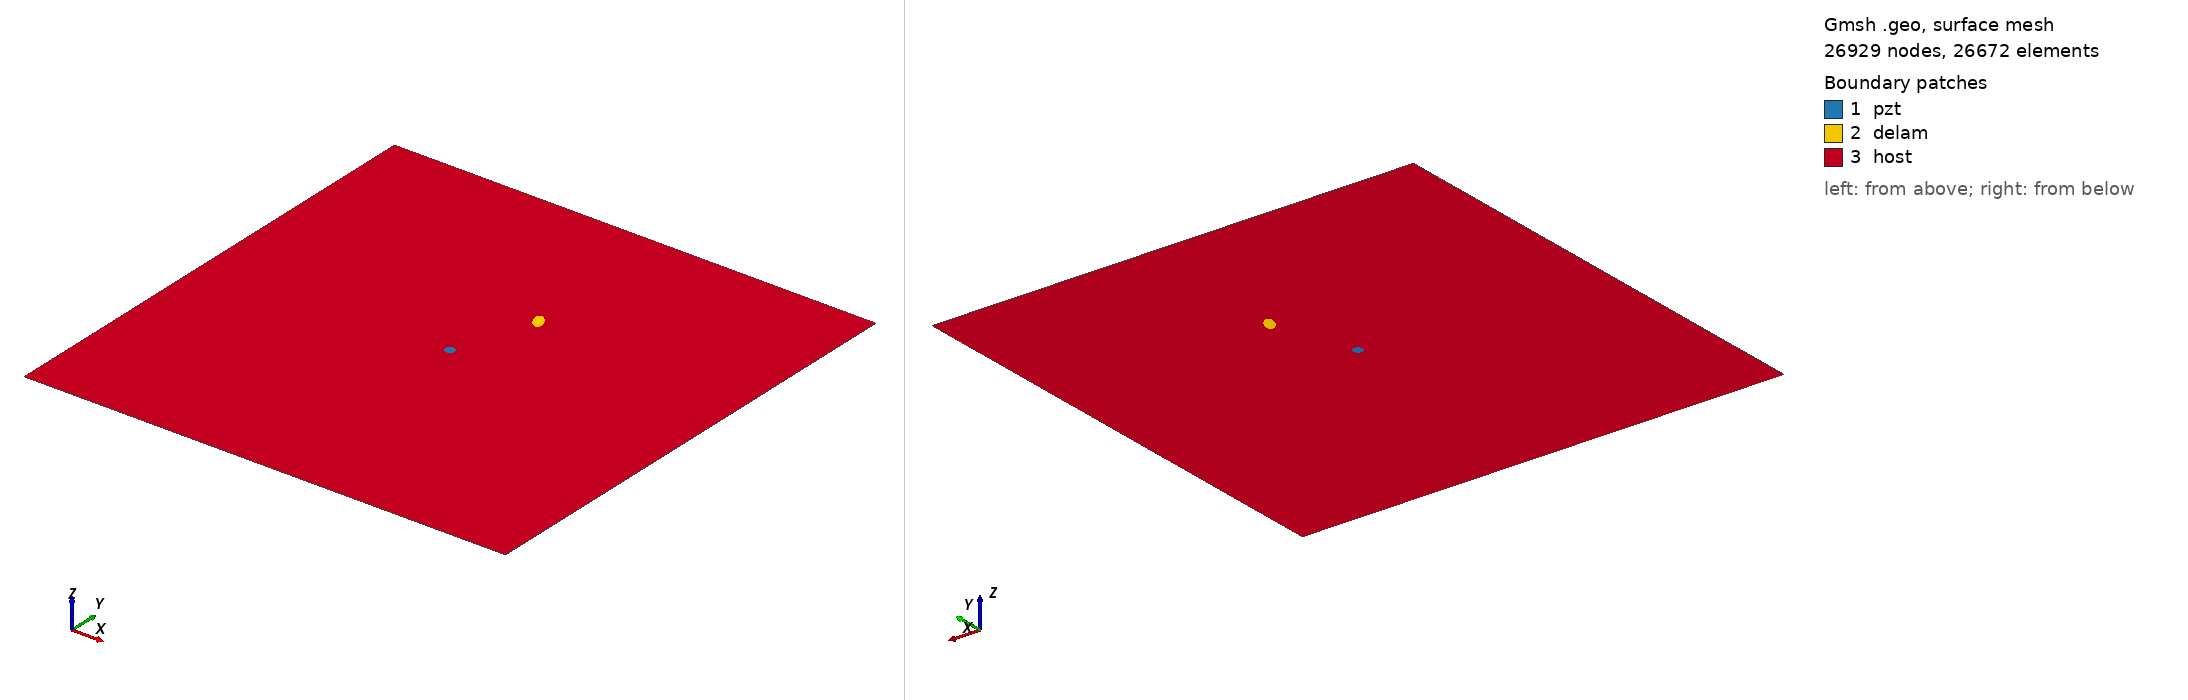

Gmsh geometry script, surface-meshed: 26929 nodes, 26672 surface elements. Boundary patches (legend numbers): 1 pzt, 2 delam, 3 host. Left view from above one corner, right view from below the opposite corner. Legend entries are the model's physical surfaces. The drawing asked Gmsh for element sizes between 1% and 20% of the model's largest extent; the script's own settings can give other sizes.

=== delam1_position_no_66_a_10mm_b_5mm_angle_120.geo (drawn) ===
SetFactory("OpenCASCADE");
L=0.500000; 
W=0.500000; 
a=0.010000; 
b=0.005000; 
x=0.277778; 
y=0.333333; 
alpha=0.666667 *Pi; 
r=0.005000; 
xpzt=0.250000; 
ypzt=0.250000; 
//+
Point(1) = {0, 0, 0, 1.0};
//+
Point(2) = {L, 0, 0, 1.0};
//+
Point(3) = {L, W, 0, 1.0};
//+
Point(4) = {0, W, 0, 1.0};
//+
Line(1) = {1, 2};
//+
Line(2) = {2, 3};
//+
Line(3) = {3, 4};
//+
Line(4) = {4, 1};
//+
Circle(5) = {xpzt, ypzt, -0, r, 0, 2*Pi};
//+
Ellipse(6) = {x, y, -0, a, b, 0, 2*Pi};
//+
Rotate {{0, 0, 1}, {x, y, 0}, alpha} {
  Curve{6}; 
}
//+
Curve Loop(1) = {4, 1, 2, 3};
//+
Curve Loop(2) = {6};
//+
Curve Loop(3) = {5};
//+
Curve Loop(4) = {6};
//+
Curve Loop(5) = {5};
//+
Plane Surface(1) = {5};
//+
Plane Surface(2) = {4};
//+
Plane Surface(3) = {1, 2, 3};
//+
Point(9) = {xpzt, ypzt, 0, 1.0};
//+
Point{9} In Surface {1};// mesh node at centre of pzt
//+
Physical Surface("pzt") = {1};
//+
Physical Surface("delam") = {2};
//+
Physical Surface("host") = {3};

Mesh.Algorithm = 6; // Frontal
Mesh.CharacteristicLengthFactor = 0.080000;
Mesh.CharacteristicLengthMin = 0.001000;
Mesh.CharacteristicLengthMax = 0.200000;
Mesh.RecombineAll = 1; // Apply recombination algorithm
Mesh.SubdivisionAlgorithm = 1; // 1: all quadrangles
Mesh.Smoothing = 1;
